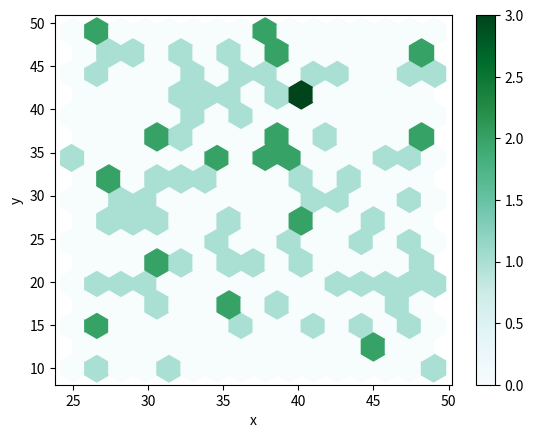

Recreate this plot in Python.
import random
import matplotlib.pyplot as plt
import pandas as pd
import numpy as np
"""
x=[]
y=[]
n=100
for i in range(n):
    x.append(random.randint(25,50))
    y.append(random.randint(10,50))

#plt.hexbin(x,y)
#plt.xlabel("Age of drivers")
#plt.ylabel("Number of car accidents")
"""
df = pd.DataFrame({'x': np.random.randint(25,50,size=100),'y': np.random.randint(10,50,size=100)})
ax = df.plot.hexbin(x='x', y='y', gridsize=15)
plt.show()
